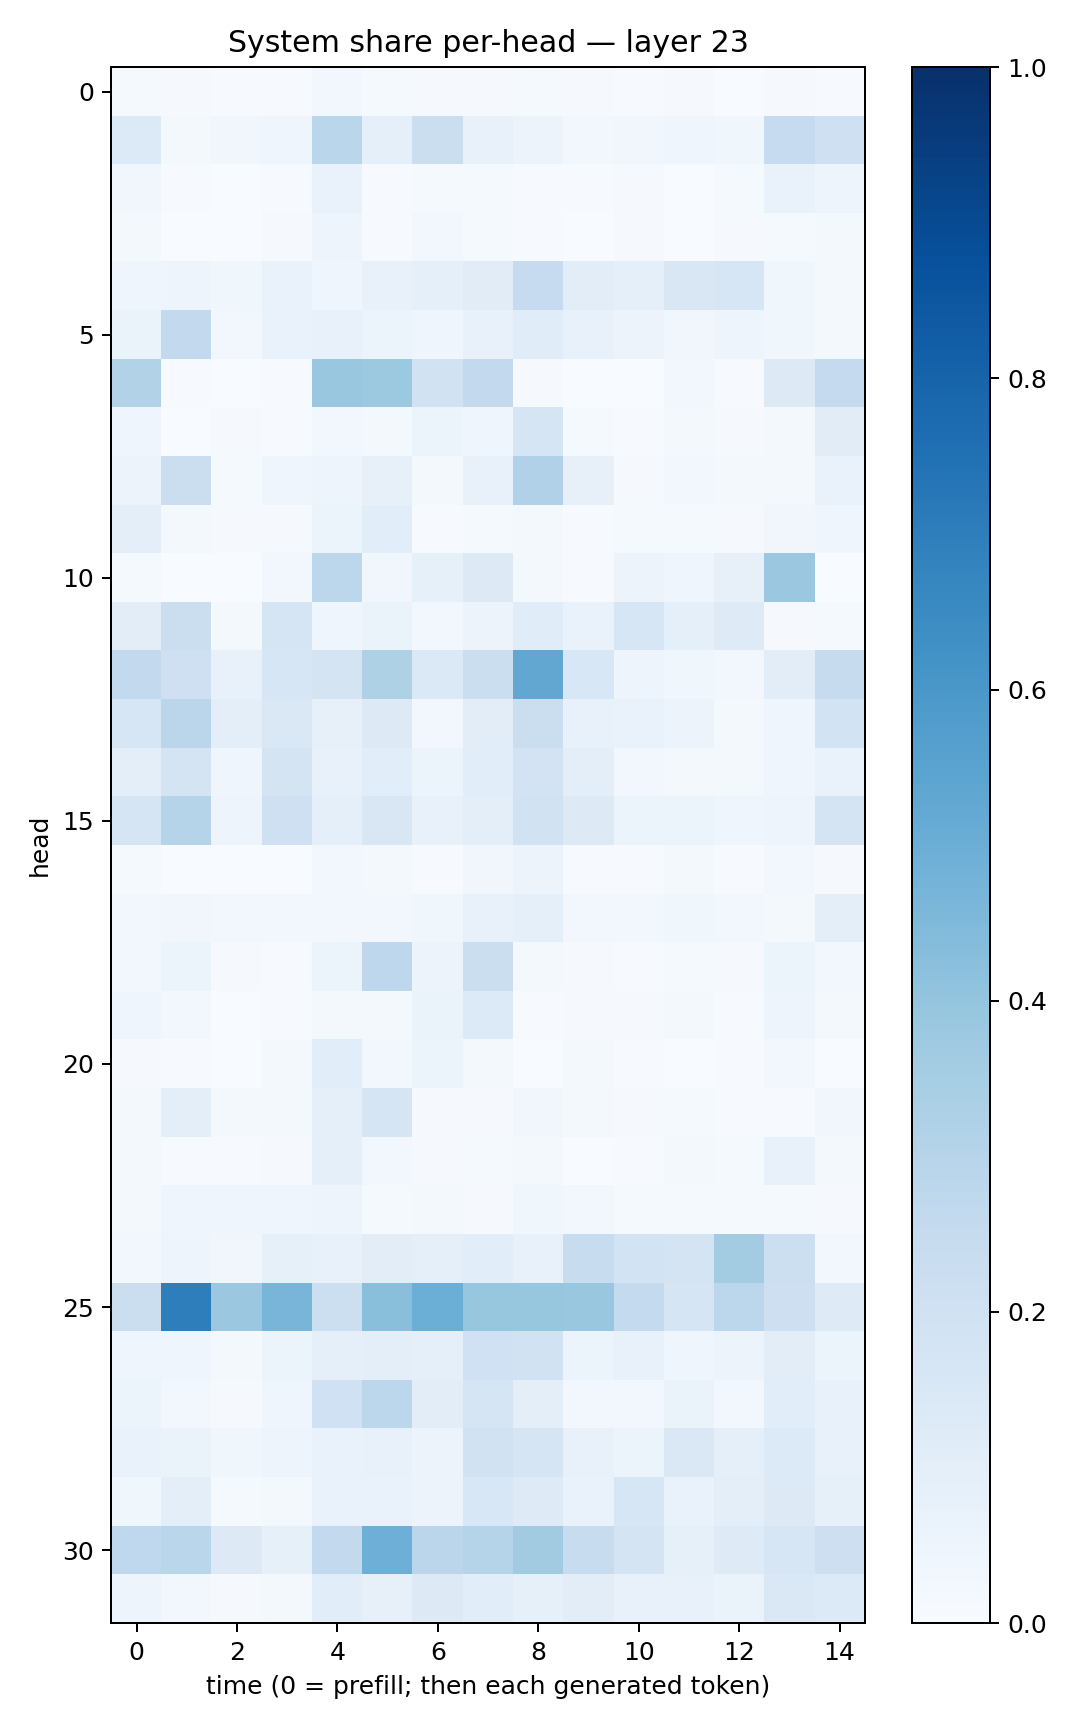

The table this chart was drawn from, first rows:
0.015336481, 0.008825036, 0.0045375708, 0.007489571, 0.028455665, 0.014516183, 0.010341031, 0.010977668, 0.013955, 0.008910536, 0.004771295, 0.008569896, 0.002663899, 0.010091956, 0.0067712446
0.1355, 0.01696, 0.03385, 0.04267, 0.287, 0.08993, 0.2248, 0.07159, 0.05609, 0.03041, 0.0328, 0.03933, 0.03856, 0.2497, 0.2051
0.03242, 0.004781, 0.001247, 0.007644, 0.06894, 0.005299, 0.01201, 0.01335, 0.006137, 0.004505, 0.008346, 0.00272, 0.01489, 0.06947, 0.05013
0.01793, 0.002689, 0.003432, 0.01019, 0.05057, 0.004843, 0.02667, 0.01407, 0.004748, 0.001397, 0.008076, 0.003147, 0.009536, 0.01455, 0.01783
0.04116, 0.04762, 0.03607, 0.06812, 0.04005, 0.0733, 0.08969, 0.1131, 0.2463, 0.1045, 0.08813, 0.149, 0.1593, 0.03718, 0.01933
0.0655, 0.2583, 0.02892, 0.06761, 0.07662, 0.05257, 0.03965, 0.07741, 0.1139, 0.07811, 0.05801, 0.03375, 0.04831, 0.03605, 0.01571
0.3133, 0.007099, 0.002573, 0.007348, 0.3845, 0.3787, 0.1898, 0.2579, 0.01162, 0.002973, 0.003713, 0.02452, 0.006071, 0.1255, 0.253
0.04325, 0.003021, 0.01011, 0.006562, 0.02579, 0.02101, 0.05451, 0.04626, 0.1706, 0.01295, 0.00673, 0.01836, 0.008128, 0.01774, 0.1118
0.05659, 0.2255, 0.01392, 0.04346, 0.04713, 0.07824, 0.02111, 0.07326, 0.3201, 0.08024, 0.0109, 0.0249, 0.0224, 0.02029, 0.06716
0.09806, 0.02005, 0.008297, 0.009815, 0.05098, 0.1082, 0.004126, 0.01387, 0.01563, 0.005025, 0.01481, 0.01231, 0.008588, 0.03357, 0.04269
0.01249, 0.003673, 0.003641, 0.02525, 0.2802, 0.03282, 0.08436, 0.13, 0.01956, 0.005267, 0.05659, 0.04389, 0.08113, 0.3794, 0.002685
0.1055, 0.222, 0.01839, 0.1706, 0.04616, 0.06463, 0.02897, 0.0547, 0.1134, 0.06861, 0.1638, 0.09271, 0.1241, 0.0107, 0.01541
0.2597, 0.2066, 0.07281, 0.1606, 0.1744, 0.3225, 0.1396, 0.2194, 0.5281, 0.1534, 0.04899, 0.03742, 0.02816, 0.1035, 0.2455
0.1577, 0.2845, 0.09475, 0.1461, 0.07914, 0.1311, 0.02851, 0.1024, 0.2258, 0.07325, 0.06663, 0.05656, 0.02099, 0.04271, 0.1857
0.09937, 0.1732, 0.04513, 0.1743, 0.07496, 0.1082, 0.0604, 0.1089, 0.181, 0.09868, 0.02618, 0.02251, 0.02153, 0.0398, 0.06997
0.1669, 0.3016, 0.05058, 0.2079, 0.08602, 0.1488, 0.07568, 0.1007, 0.1939, 0.1257, 0.05109, 0.05357, 0.04674, 0.04716, 0.1775
0.01318, 0.002416, 0.001945, 0.001947, 0.02799, 0.02124, 0.006534, 0.03322, 0.05569, 0.004147, 0.003927, 0.02273, 0.004577, 0.0262, 0.01168
0.03084, 0.0318, 0.03054, 0.02387, 0.02703, 0.03093, 0.03842, 0.07243, 0.09266, 0.02525, 0.02865, 0.0377, 0.02394, 0.01962, 0.09683
0.02707, 0.06115, 0.00825, 0.006588, 0.06079, 0.2745, 0.05622, 0.2208, 0.016, 0.01064, 0.006347, 0.01208, 0.008852, 0.05969, 0.02475
0.03946, 0.02489, 0.001699, 0.006365, 0.0217, 0.01853, 0.06393, 0.1362, 0.007509, 0.01076, 0.00857, 0.01937, 0.006056, 0.0473, 0.0228
0.01056, 0.006681, 0.002849, 0.0194, 0.1071, 0.02534, 0.05137, 0.02122, 0.002917, 0.01705, 0.007789, 0.002448, 0.007023, 0.02907, 0.003716
0.01794, 0.09714, 0.01629, 0.01808, 0.092, 0.1646, 0.009887, 0.008056, 0.03397, 0.01695, 0.01094, 0.01536, 0.005708, 0.006724, 0.03351
0.02089, 0.006807, 0.005021, 0.009063, 0.08666, 0.02746, 0.01155, 0.01305, 0.01773, 0.001282, 0.00416, 0.01687, 0.01199, 0.07338, 0.02306
0.0157, 0.0414, 0.03992, 0.0438, 0.04691, 0.01351, 0.01799, 0.008254, 0.03535, 0.02883, 0.01333, 0.01289, 0.0137, 0.01504, 0.009913
0.03108, 0.04785, 0.03461, 0.08506, 0.07036, 0.1026, 0.08738, 0.1063, 0.07108, 0.2395, 0.1855, 0.1794, 0.3558, 0.2163, 0.02868
0.2203, 0.6982, 0.3811, 0.4667, 0.2175, 0.4237, 0.4977, 0.392, 0.3917, 0.3835, 0.2577, 0.1709, 0.2791, 0.2124, 0.123
0.04017, 0.03933, 0.01908, 0.06134, 0.08954, 0.09626, 0.0877, 0.2006, 0.1927, 0.05284, 0.07785, 0.04364, 0.05783, 0.1027, 0.054
0.05955, 0.02549, 0.008477, 0.04342, 0.2008, 0.2799, 0.1029, 0.17, 0.1004, 0.02989, 0.02712, 0.06597, 0.02916, 0.1068, 0.07277
0.06832, 0.0635, 0.03561, 0.0474, 0.06644, 0.07421, 0.05512, 0.1912, 0.1671, 0.07218, 0.05191, 0.1478, 0.08937, 0.1343, 0.07562
0.03897, 0.09407, 0.01425, 0.01787, 0.06711, 0.06942, 0.05836, 0.1528, 0.1218, 0.06863, 0.164, 0.06855, 0.09644, 0.1252, 0.08493
0.2675, 0.289, 0.1299, 0.08308, 0.2614, 0.4952, 0.2818, 0.2976, 0.3607, 0.2366, 0.1756, 0.08533, 0.1212, 0.1576, 0.2113
0.04739, 0.02837, 0.01123, 0.0199, 0.1069, 0.07939, 0.1261, 0.1071, 0.08216, 0.105, 0.07805, 0.07641, 0.06399, 0.145, 0.1347
